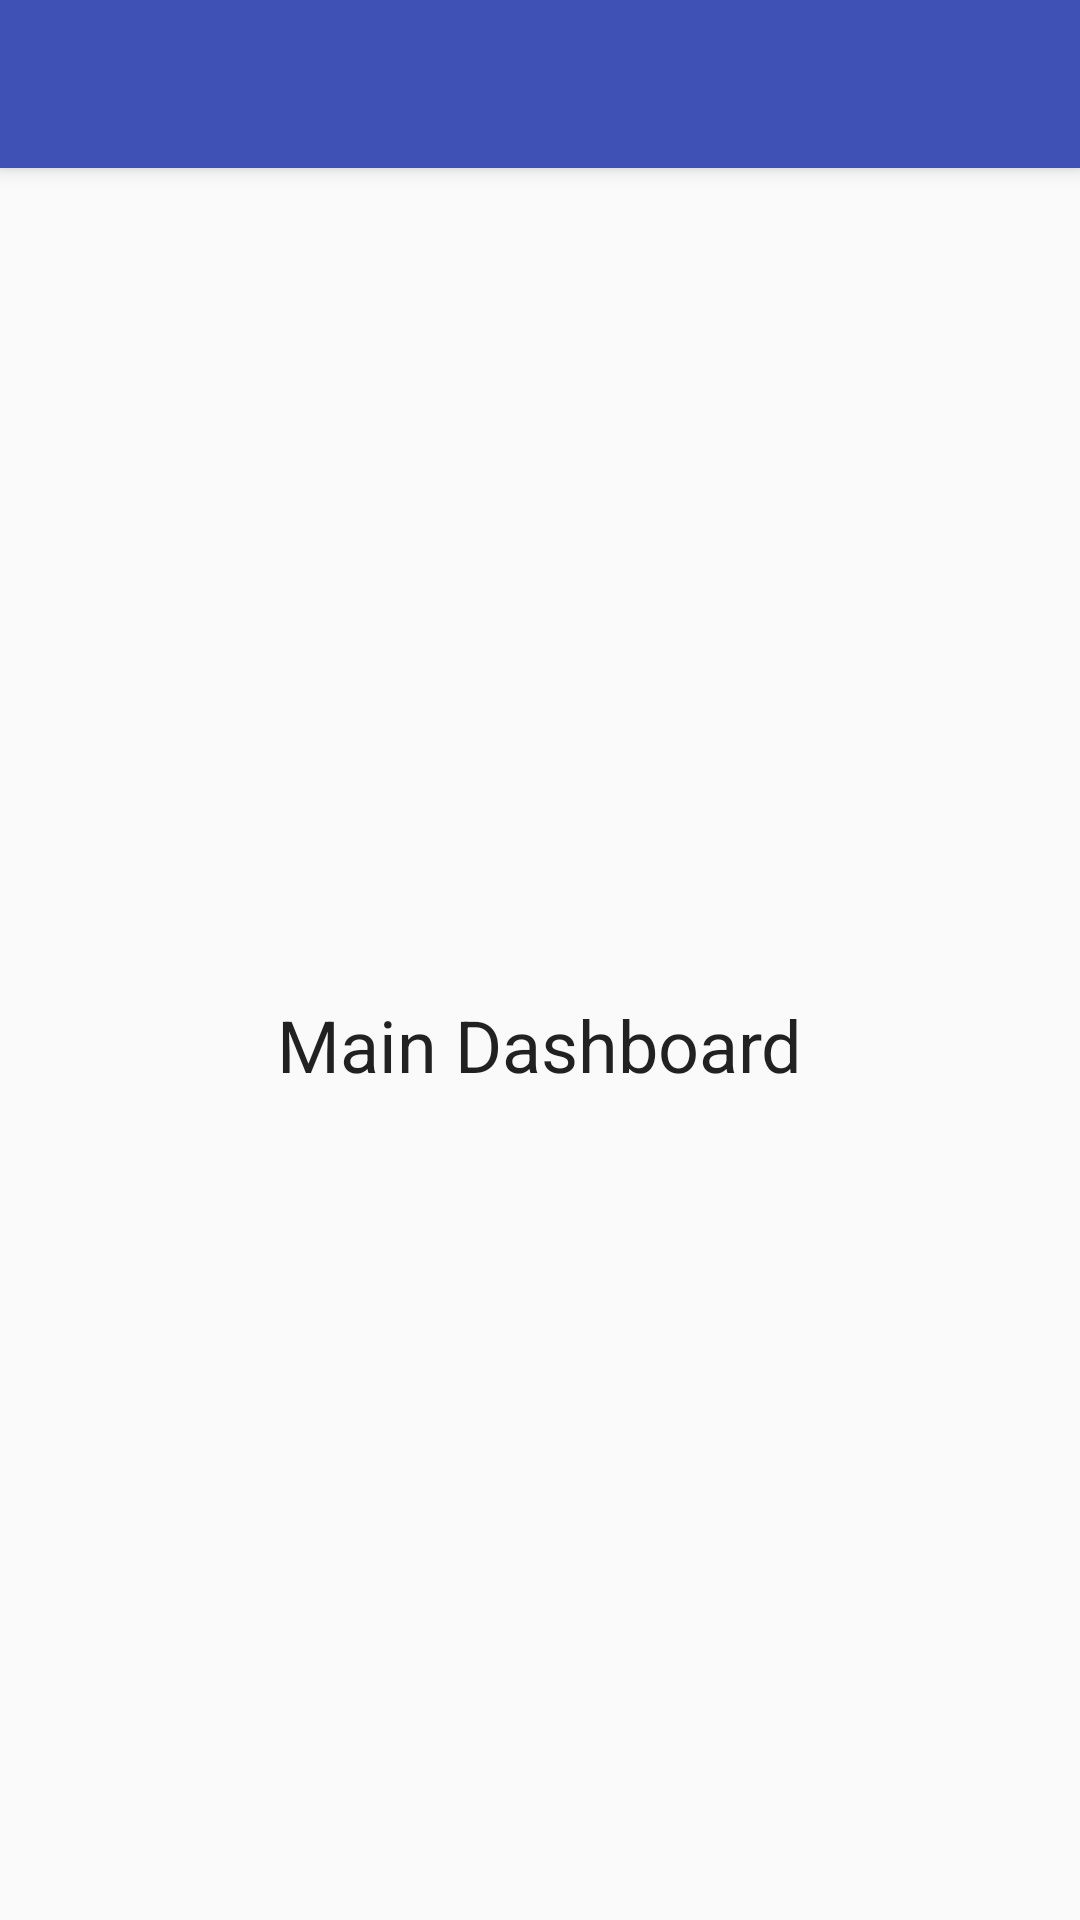

Android layout source for this screen:
<!-- AndroidManifest.xml: application theme AppTheme -->
<!-- res/layout/activity_main_dashboard.xml -->
<?xml version="1.0" encoding="utf-8"?>
<android.support.design.widget.CoordinatorLayout xmlns:android="http://schemas.android.com/apk/res/android"
        xmlns:app="http://schemas.android.com/apk/res-auto"
        xmlns:tools="http://schemas.android.com/tools"
        android:layout_width="match_parent"
        android:layout_height="match_parent"
        tools:context="com.github.example.reactivetest.controller.page.MainDashboard">

    <android.support.design.widget.AppBarLayout
            android:layout_height="wrap_content"
            android:layout_width="match_parent"
            android:theme="@style/AppTheme.AppBarOverlay">

        <android.support.v7.widget.Toolbar
                android:id="@+id/toolbar_main"
                android:layout_width="match_parent"
                android:layout_height="?attr/actionBarSize"
                android:background="?attr/colorPrimary"
                app:popupTheme="@style/AppTheme.PopupOverlay" />

    </android.support.design.widget.AppBarLayout>

    <include layout="@layout/content_main_dashboard" />

</android.support.design.widget.CoordinatorLayout>
<!-- res/layout/content_main_dashboard.xml (included above) -->
<?xml version="1.0" encoding="utf-8"?>
<android.support.constraint.ConstraintLayout xmlns:android="http://schemas.android.com/apk/res/android"
        xmlns:tools="http://schemas.android.com/tools"
        xmlns:app="http://schemas.android.com/apk/res-auto"
        android:layout_width="match_parent"
        android:layout_height="match_parent"
        app:layout_behavior="@string/appbar_scrolling_view_behavior"
        tools:showIn="@layout/activity_main_dashboard"
        tools:context="com.github.example.reactivetest.controller.page.MainDashboard">

    <TextView
            android:text="Main Dashboard"
            android:layout_width="wrap_content"
            android:layout_height="wrap_content"
            android:id="@+id/content_main_text_view_title"
            android:layout_marginRight="8dp"
            app:layout_constraintRight_toRightOf="parent"
            android:layout_marginLeft="8dp"
            app:layout_constraintLeft_toLeftOf="parent"
            app:layout_constraintTop_toTopOf="parent"
            android:layout_marginTop="8dp"
            app:layout_constraintHorizontal_bias="0.5"
            app:layout_constraintBottom_toBottomOf="parent"
            android:layout_marginBottom="8dp"
            android:textAppearance="@style/TextAppearance.AppCompat.Headline" />
</android.support.constraint.ConstraintLayout>
<!-- resources referenced by this layout -->
<resources>
  <style name="AppTheme" parent="Theme.AppCompat.Light.DarkActionBar">
          
          <item name="colorPrimary">@color/appColorPrimary</item>
          <item name="colorPrimaryDark">@color/appColorPrimaryDark</item>
          <item name="colorAccent">@color/appColorAccent</item>
      </style>
  <color name="appColorPrimary">#3F51B5</color>
  <color name="appColorPrimaryDark">#303F9F</color>
  <color name="appColorAccent">#FF4081</color>
</resources>
